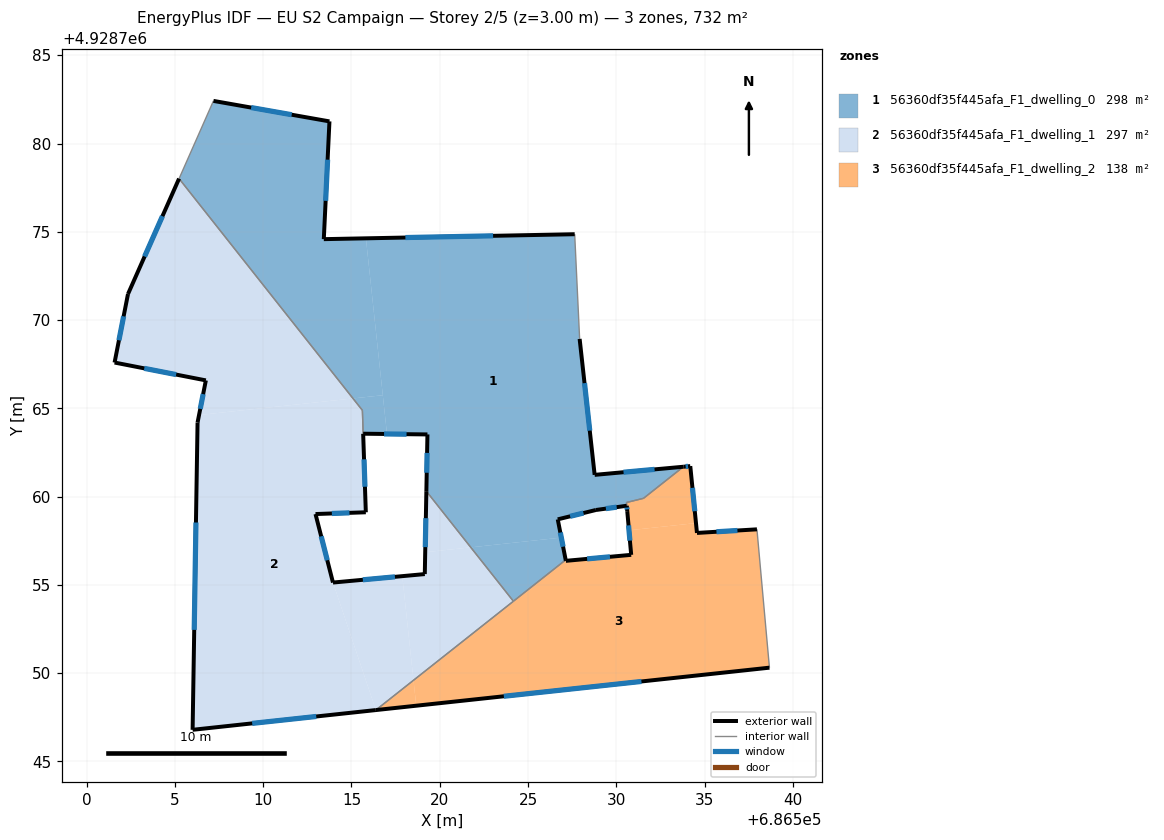
=== STOREY PLAN SPEC (per zone: floor XY polygon, exterior-wall plan segments, windows/doors) ===
zone 1: 56360df35f445afa_F1_dwelling_0  (298.0 m²)
  floor: (686513.75, 4928781.25) (686513.43, 4928774.58) (686515.82, 4928774.63) (686516.78, 4928765.74) (686515.09, 4928765.56) (686505.24, 4928778.01) (686507.18, 4928782.41)
  floor: (686516.78, 4928765.74) (686517.01, 4928763.55) (686515.66, 4928763.57) (686515.62, 4928764.89) (686515.09, 4928765.56)
  floor: (686527.64, 4928774.86) (686527.92, 4928768.93) (686528.77, 4928761.23) (686533.80, 4928761.69) (686531.54, 4928759.91) (686530.58, 4928759.67) (686530.59, 4928759.48) (686528.84, 4928759.24) (686526.68, 4928758.71) (686526.89, 4928757.68) (686521.76, 4928757.13) (686519.24, 4928760.31) (686519.30, 4928763.52) (686517.01, 4928763.55) (686515.82, 4928774.63)
  floor: (686526.89, 4928757.68) (686527.13, 4928756.42) (686524.17, 4928754.08) (686521.76, 4928757.13)
  exterior wall: (686528.84, 4928759.24) – (686530.59, 4928759.48)  [1.8 m]
    window: (686529.41, 4928759.32) – (686530.02, 4928759.41)  [0.6 m²]
  exterior wall: (686526.68, 4928758.71) – (686528.84, 4928759.24)  [2.2 m]
    window: (686527.39, 4928758.89) – (686528.14, 4928759.07)  [0.8 m²]
  exterior wall: (686527.13, 4928756.42) – (686526.68, 4928758.71)  [2.3 m]
    window: (686526.99, 4928757.17) – (686526.83, 4928757.97)  [0.9 m²]
  exterior wall: (686519.30, 4928763.52) – (686519.24, 4928760.31)  [3.2 m]
    window: (686519.28, 4928762.48) – (686519.26, 4928761.35)  [1.2 m²]
  exterior wall: (686515.66, 4928763.57) – (686519.30, 4928763.52)  [3.6 m]
    window: (686516.85, 4928763.55) – (686518.12, 4928763.54)  [1.3 m²]
  exterior wall: (686513.75, 4928781.25) – (686507.18, 4928782.41)  [6.7 m]
    window: (686511.62, 4928781.63) – (686509.32, 4928782.04)  [2.4 m²]
  exterior wall: (686513.43, 4928774.58) – (686513.75, 4928781.25)  [6.7 m]
    window: (686513.54, 4928776.75) – (686513.65, 4928779.08)  [2.4 m²]
  exterior wall: (686527.64, 4928774.86) – (686513.43, 4928774.58)  [14.2 m]
    window: (686523.02, 4928774.77) – (686518.06, 4928774.68)  [5.2 m²]
  exterior wall: (686528.77, 4928761.23) – (686527.92, 4928768.93)  [7.7 m]
    window: (686528.50, 4928763.74) – (686528.20, 4928766.43)  [2.8 m²]
  exterior wall: (686533.80, 4928761.69) – (686528.77, 4928761.23)  [5.0 m]
    window: (686532.17, 4928761.54) – (686530.41, 4928761.38)  [1.9 m²]
  interior walls: 9
zone 2: 56360df35f445afa_F1_dwelling_1  (296.9 m²)
  floor: (686505.24, 4928778.01) (686515.09, 4928765.56) (686506.37, 4928764.62) (686506.75, 4928766.58) (686501.58, 4928767.59) (686502.34, 4928771.47)
  floor: (686515.62, 4928764.89) (686515.81, 4928759.12) (686512.96, 4928759.01) (686513.95, 4928755.13) (686516.38, 4928747.91) (686506.00, 4928746.79) (686506.28, 4928764.20) (686506.37, 4928764.62) (686515.09, 4928765.56)
  floor: (686521.76, 4928757.13) (686524.17, 4928754.08) (686518.51, 4928749.60) (686517.88, 4928755.50) (686519.15, 4928755.62) (686519.18, 4928756.85)
  floor: (686519.24, 4928760.31) (686521.76, 4928757.13) (686519.18, 4928756.85)
  floor: (686517.88, 4928755.50) (686518.51, 4928749.60) (686516.38, 4928747.91) (686513.95, 4928755.13)
  exterior wall: (686506.75, 4928766.58) – (686506.28, 4928764.20)  [2.4 m]
    window: (686506.60, 4928765.81) – (686506.44, 4928764.97)  [0.9 m²]
  exterior wall: (686501.58, 4928767.59) – (686506.75, 4928766.58)  [5.3 m]
    window: (686503.27, 4928767.27) – (686505.07, 4928766.91)  [1.9 m²]
  exterior wall: (686502.34, 4928771.47) – (686501.58, 4928767.59)  [4.0 m]
    window: (686502.10, 4928770.21) – (686501.83, 4928768.86)  [1.4 m²]
  exterior wall: (686505.24, 4928778.01) – (686502.34, 4928771.47)  [7.1 m]
    window: (686504.30, 4928775.89) – (686503.28, 4928773.60)  [2.6 m²]
  exterior wall: (686515.81, 4928759.12) – (686515.66, 4928763.56)  [4.4 m]
    window: (686515.77, 4928760.56) – (686515.71, 4928762.11)  [1.6 m²]
  exterior wall: (686512.96, 4928759.01) – (686515.81, 4928759.12)  [2.9 m]
    window: (686513.89, 4928759.05) – (686514.89, 4928759.08)  [1.0 m²]
  exterior wall: (686513.95, 4928755.13) – (686512.96, 4928759.01)  [4.0 m]
    window: (686513.63, 4928756.40) – (686513.29, 4928757.75)  [1.5 m²]
  exterior wall: (686519.15, 4928755.62) – (686513.95, 4928755.13)  [5.2 m]
    window: (686517.46, 4928755.46) – (686515.65, 4928755.29)  [1.9 m²]
  exterior wall: (686519.24, 4928760.31) – (686519.15, 4928755.62)  [4.7 m]
    window: (686519.21, 4928758.78) – (686519.18, 4928757.14)  [1.7 m²]
  exterior wall: (686506.00, 4928746.79) – (686516.38, 4928747.91)  [10.4 m]
    window: (686509.38, 4928747.16) – (686513.01, 4928747.55)  [3.8 m²]
  exterior wall: (686506.28, 4928764.20) – (686506.00, 4928746.79)  [17.4 m]
    window: (686506.19, 4928758.54) – (686506.10, 4928752.45)  [6.4 m²]
  interior walls: 4
zone 3: 56360df35f445afa_F1_dwelling_2  (137.6 m²)
  floor: (686534.19, 4928761.73) (686534.51, 4928758.50) (686530.72, 4928758.09) (686530.59, 4928759.48) (686530.58, 4928759.67) (686531.54, 4928759.91) (686533.80, 4928761.69)
  floor: (686518.51, 4928749.60) (686518.67, 4928748.16) (686516.38, 4928747.91)
  floor: (686537.97, 4928758.15) (686538.67, 4928750.31) (686518.67, 4928748.16) (686518.51, 4928749.60) (686527.13, 4928756.42) (686527.14, 4928756.37) (686530.84, 4928756.70) (686530.72, 4928758.09) (686534.51, 4928758.50) (686534.57, 4928757.95)
  exterior wall: (686516.38, 4928747.91) – (686538.67, 4928750.31)  [22.4 m]
    window: (686523.63, 4928748.69) – (686531.42, 4928749.53)  [8.2 m²]
  exterior wall: (686527.14, 4928756.37) – (686527.13, 4928756.42)  [0.1 m]
  exterior wall: (686530.84, 4928756.70) – (686527.14, 4928756.37)  [3.7 m]
    window: (686529.64, 4928756.59) – (686528.35, 4928756.48)  [1.4 m²]
  exterior wall: (686530.62, 4928759.18) – (686530.84, 4928756.70)  [2.5 m]
    window: (686530.69, 4928758.37) – (686530.77, 4928757.51)  [0.9 m²]
  exterior wall: (686530.59, 4928759.48) – (686530.62, 4928759.18)  [0.3 m]
    window: (686530.60, 4928759.38) – (686530.61, 4928759.28)  [0.1 m²]
  exterior wall: (686534.19, 4928761.73) – (686533.80, 4928761.69)  [0.4 m]
    window: (686534.06, 4928761.72) – (686533.93, 4928761.71)  [0.1 m²]
  exterior wall: (686534.57, 4928757.95) – (686534.19, 4928761.73)  [3.8 m]
    window: (686534.45, 4928759.18) – (686534.31, 4928760.50)  [1.4 m²]
  exterior wall: (686537.97, 4928758.15) – (686534.57, 4928757.95)  [3.4 m]
    window: (686536.86, 4928758.08) – (686535.67, 4928758.01)  [1.2 m²]
  interior walls: 6

=== DERIVED (storey summary) ===
Building: EU S2 Campaign
Storey: 2 of 5  (floor level z = 3.00 m)
Storey gross floor area: 732.4 m²
Zones on this storey: 3
  - 56360df35f445afa_F1_dwelling_0: floor 298.0 m²; exterior wall 53.5 m (160.6 m²); 10 window(s) 19.6 m²; WWR 12.2%
  - 56360df35f445afa_F1_dwelling_1: floor 296.9 m²; exterior wall 67.9 m (203.6 m²); 11 window(s) 24.9 m²; WWR 12.2%
  - 56360df35f445afa_F1_dwelling_2: floor 137.6 m²; exterior wall 36.6 m (109.7 m²); 7 window(s) 13.4 m²; WWR 12.2%
Zone adjacency (shared interzone walls):
  - 56360df35f445afa_F1_dwelling_0 ↔ 56360df35f445afa_F1_dwelling_1
  - 56360df35f445afa_F1_dwelling_0 ↔ 56360df35f445afa_F1_dwelling_2
  - 56360df35f445afa_F1_dwelling_1 ↔ 56360df35f445afa_F1_dwelling_2